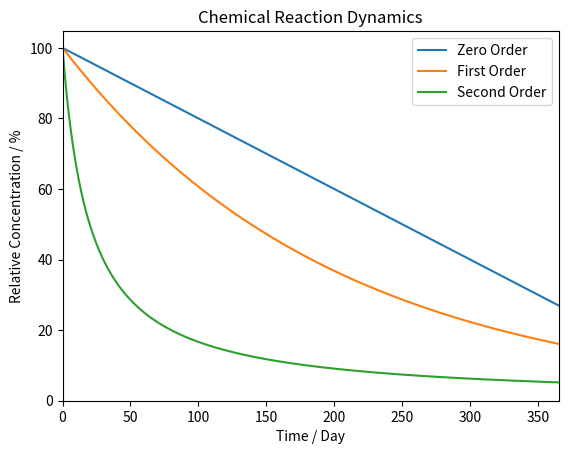

Here is the Python script that generated this plot:
import numpy as np
import matplotlib.pyplot as plt

A = 100
k_init = .1
x_lim = 365
def f1(t):
    k = k_init * 2
    ans = A - k*t
    return ans


def f2(t):
    k = 0.05 * k_init
    ans = A * np.exp(-k * t)
    return ans


def f3(t):
    k = 0.005 * k_init
    ans = 1/A + k*t
    return 1/ans

t = np.linspace(0, x_lim, 1000)
plt.plot(t, f1(t), label='Zero Order')
plt.plot(t, f2(t), label='First Order')
plt.plot(t, f3(t), label='Second Order')
plt.title('Chemical Reaction Dynamics')
plt.xlim(0, x_lim)
plt.ylim(0)
plt.xlabel('Time / Day')
plt.ylabel('Relative Concentration / %')
plt.legend()
plt.show()